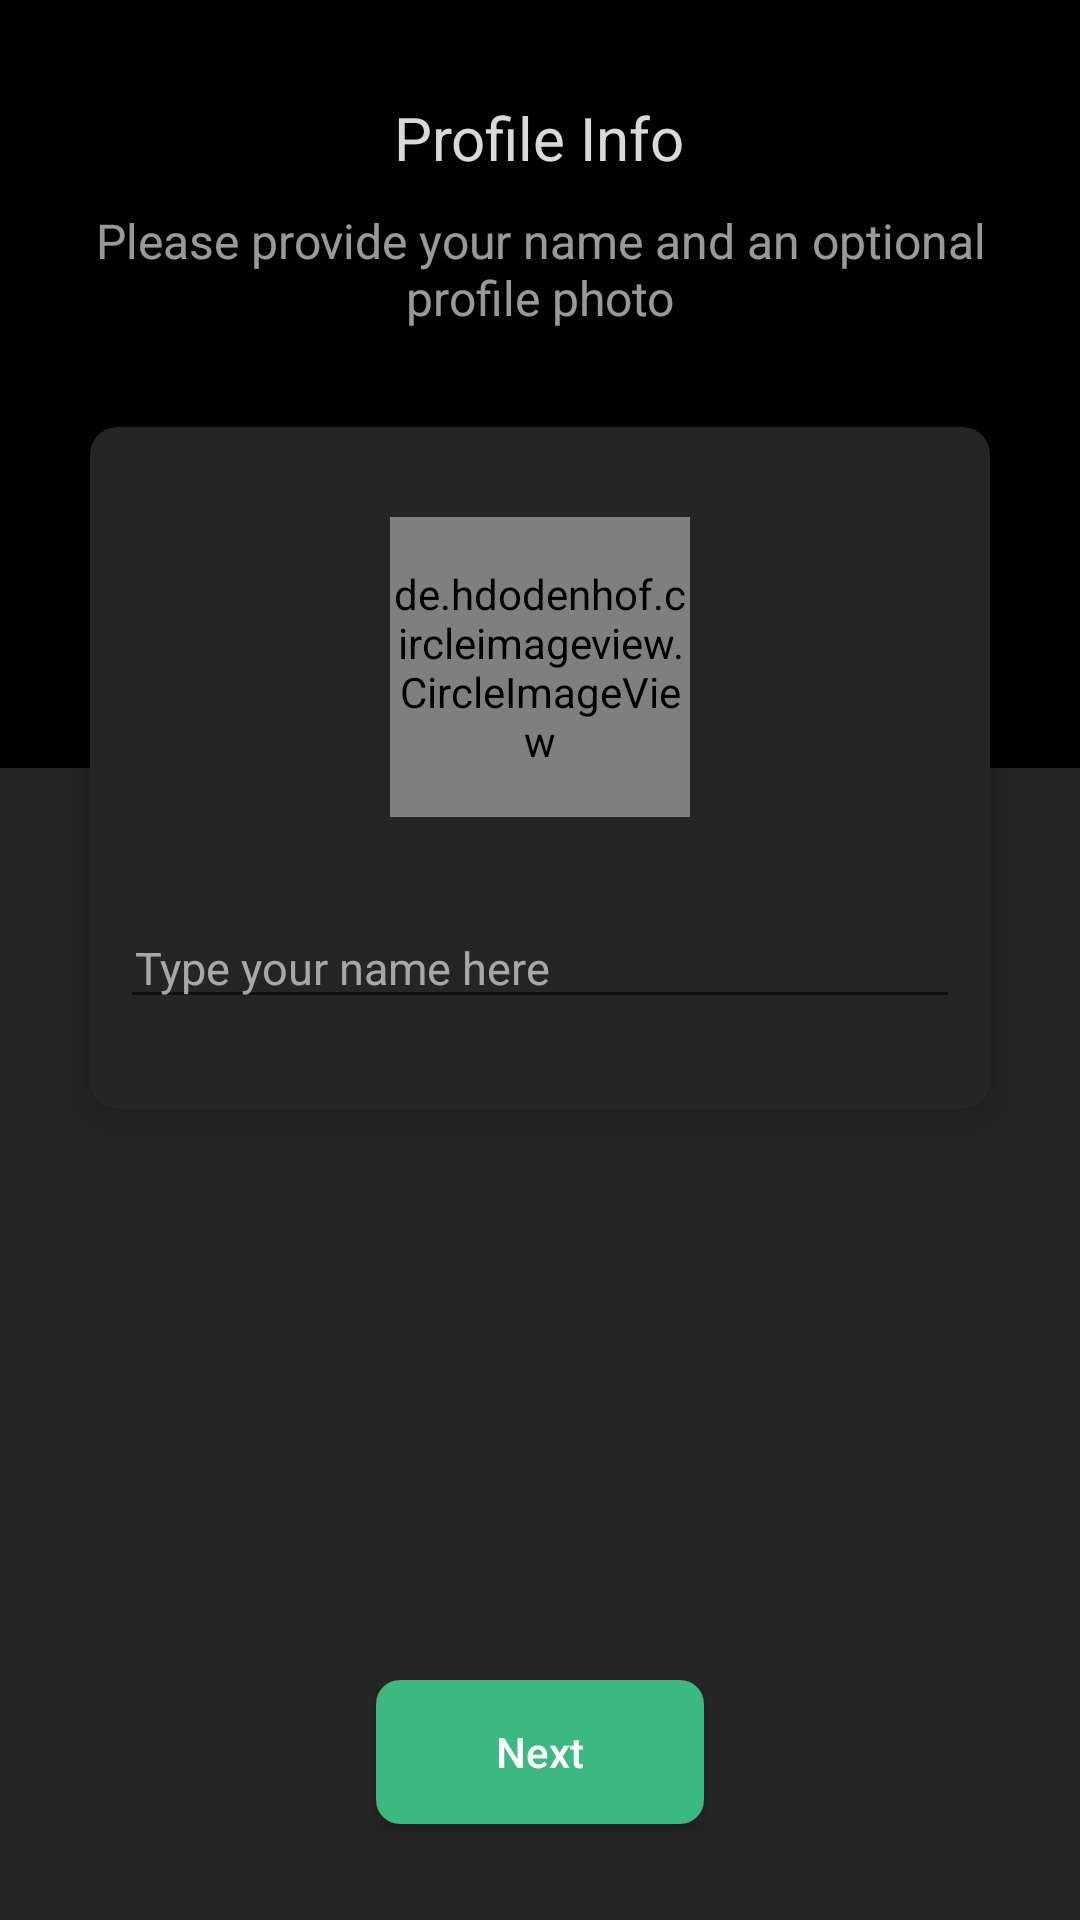

Produce the Android XML layout that renders to this screen, including the resource entries it uses.
<!-- AndroidManifest.xml: activity theme AppTheme.NoActionBar -->
<!-- res/layout/activity_complete_profile.xml -->
<?xml version="1.0" encoding="utf-8"?>
<androidx.constraintlayout.widget.ConstraintLayout xmlns:android="http://schemas.android.com/apk/res/android"
    xmlns:app="http://schemas.android.com/apk/res-auto"
    xmlns:tools="http://schemas.android.com/tools"
    android:layout_width="match_parent"
    android:layout_height="match_parent"
    android:background="@color/colorVerificationCardBackGround"
    tools:context=".ui.profile.activity.CompleteProfileActivity">

    <androidx.constraintlayout.widget.ConstraintLayout
        android:id="@+id/constraintLayout3"
        android:layout_width="match_parent"
        android:layout_height="0dp"
        android:background="@drawable/shape_bottom_rounded_green_bg"
        android:paddingStart="30dp"
        android:paddingEnd="30dp"
        app:layout_constraintBottom_toTopOf="@+id/guideline4"
        app:layout_constraintEnd_toEndOf="parent"
        app:layout_constraintStart_toStartOf="parent"
        app:layout_constraintTop_toTopOf="parent">

    </androidx.constraintlayout.widget.ConstraintLayout>

    <LinearLayout
        android:layout_width="match_parent"
        android:layout_height="wrap_content"
        android:gravity="center"
        android:orientation="vertical"
        app:layout_constraintBottom_toTopOf="@+id/cardView"
        app:layout_constraintTop_toTopOf="parent">

        <TextView
            android:id="@+id/textViewProfile"
            android:layout_width="wrap_content"
            android:layout_height="wrap_content"
            android:text="@string/profile_info"
            android:textAppearance="@style/TextAppearance.AppCompat.Medium"
            android:textColor="@color/colorPrimaryText"
            android:textSize="20sp"
            app:layout_constraintEnd_toEndOf="parent"
            app:layout_constraintStart_toStartOf="parent"
            app:layout_constraintTop_toTopOf="parent" />

        <TextView
            android:layout_width="wrap_content"
            android:layout_height="wrap_content"
            android:layout_marginTop="10dp"
            android:gravity="center"
            android:paddingStart="16dp"
            android:paddingEnd="16dp"
            android:text="@string/please_provide_your_name_and_an_optional_profile_photo"
            android:textAppearance="@style/TextAppearance.AppCompat.Small"
            android:textColor="@color/colorSecondaryText"
            android:textSize="16sp"
            app:layout_constraintEnd_toEndOf="parent"
            app:layout_constraintStart_toStartOf="parent"
            app:layout_constraintTop_toBottomOf="@+id/textViewProfile" />

    </LinearLayout>

    <androidx.cardview.widget.CardView
        android:id="@+id/cardView"
        android:layout_width="match_parent"
        android:layout_height="wrap_content"
        android:layout_margin="30dp"
        app:cardBackgroundColor="@color/colorVerificationCardBackGround"
        app:cardCornerRadius="9dp"
        app:cardElevation="5dp"
        app:contentPadding="10dp"
        app:layout_constraintBottom_toBottomOf="@+id/constraintLayout3"
        app:layout_constraintTop_toBottomOf="@+id/constraintLayout3">

        <LinearLayout
            android:layout_width="match_parent"
            android:layout_height="wrap_content"
            android:gravity="center"
            android:orientation="vertical">

            <RelativeLayout
                android:layout_width="wrap_content"
                android:layout_height="wrap_content"
                android:layout_marginTop="20dp">

                <de.hdodenhof.circleimageview.CircleImageView
                    android:id="@+id/profile_iv"
                    android:layout_width="100dp"
                    android:layout_height="100dp"
                    android:src="@drawable/user"
                    app:civ_circle_background_color="@color/colorPrimaryDark" />

                <ProgressBar
                    android:id="@+id/progress_bar"
                    android:layout_width="wrap_content"
                    android:layout_height="wrap_content"
                    android:layout_centerInParent="true"
                    android:visibility="gone" />
            </RelativeLayout>


            <EditText
                android:id="@+id/user_name_et"
                android:layout_width="match_parent"
                android:layout_height="wrap_content"
                android:layout_marginTop="30dp"
                android:layout_marginBottom="20dp"
                android:autofillHints="@string/type_your_name_here"
                android:hint="@string/type_your_name_here"
                android:inputType="textCapWords"
                android:maxLength="20"
                android:paddingStart="5dp"
                android:paddingEnd="5dp"
                android:textColor="@color/colorPrimaryText"
                android:textColorHint="@color/colorSecondaryText"
                android:textSize="15sp" />
        </LinearLayout>

    </androidx.cardview.widget.CardView>

    <Button
        android:id="@+id/submitProfileBtn"
        android:layout_width="wrap_content"
        android:layout_height="wrap_content"
        android:layout_marginBottom="32dp"
        android:background="@drawable/ripple_effect_btn_bg"
        android:paddingStart="40dp"
        android:paddingEnd="40dp"
        android:text="@string/next"
        android:textAllCaps="false"
        android:textColor="@color/white"
        app:layout_constraintBottom_toBottomOf="parent"
        app:layout_constraintEnd_toEndOf="parent"
        app:layout_constraintStart_toStartOf="parent" />

    <androidx.constraintlayout.widget.Guideline
        android:id="@+id/guideline4"
        android:layout_width="wrap_content"
        android:layout_height="wrap_content"
        android:orientation="horizontal"
        app:layout_constraintGuide_percent="0.4" />

</androidx.constraintlayout.widget.ConstraintLayout>
<!-- resources referenced by this layout -->
<resources>
  <color name="colorPrimaryDark">#000000</color>
  <color name="colorPrimaryText">#D9FFFFFF</color>
  <color name="colorSecondaryText">#99FFFFFF</color>
  <color name="colorVerificationCardBackGround">#252525</color>
  <color name="white">#fff</color>
  <!-- drawable ripple_effect_btn_bg (drawable) -->
  <?xml version="1.0" encoding="utf-8"?>
  <ripple xmlns:android="http://schemas.android.com/apk/res/android"
      android:color="@color/white">
      <item>
          <shape android:shape="rectangle">
              <solid android:color="@color/colorAccent"/>
              <corners android:radius="8dp"/>
          </shape>
      </item>
  </ripple>
  <!-- drawable shape_bottom_rounded_green_bg (drawable) -->
  <?xml version="1.0" encoding="utf-8"?>
  <shape xmlns:android="http://schemas.android.com/apk/res/android"
      android:shape="rectangle">
      <solid
          android:color="@color/colorPrimaryDark" />
  
  </shape>
  <!-- drawable user: png bitmap (drawable-hdpi, 5443 bytes) -->
  <string name="next">Next</string>
  <string name="please_provide_your_name_and_an_optional_profile_photo">Please provide your name and an optional profile photo</string>
  <string name="profile_info">Profile Info</string>
  <string name="type_your_name_here">Type your name here</string>
  <style name="AppTheme.NoActionBar">
          <item name="windowActionBar">false</item>
          <item name="windowNoTitle">true</item>
      </style>
  <color name="colorAccent">#3CB881</color>
</resources>
